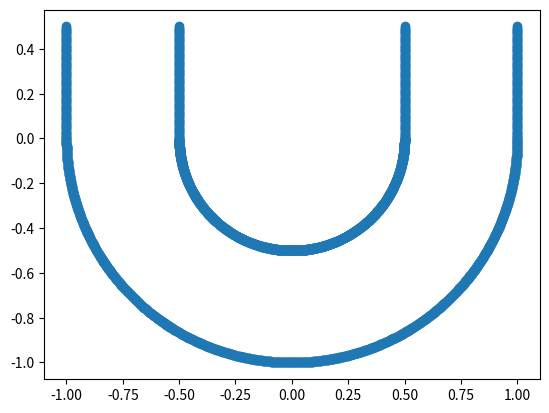

Write the Python code that produced this figure.
import matplotlib.pyplot as plt
import numpy as np

def extrude(x, y, d):
    # x, y must be the same size.
    # La otra idea es tomar backward y forward y promediar normales, como en el otro ejemplo.
    # Hay que calcular las de los bordes "a mano" en cualquier caso, no sé si haga falta.
    new_y = np.diff(x)
    new_x = -np.diff(y)
    norms = np.sqrt(new_x**2 + new_y**2)
    
    x_p = x[:-1] + d * new_x / norms
    y_p = y[:-1] + d * new_y / norms
    
    return [x_p, y_p] 

def add_walls(x, y, z, points = 100): # z es el límite, se puede cambiar para que sea un \Delta z.
    # for i in range(-1, 1): # Idea para no copiar y pegar
    wall_x1 = x[0] * np.ones(points)
    wall_y1 = np.linspace(y[0], z, points)    
    wall_x2 = x[-1] * np.ones(points)
    wall_y2 = np.linspace(y[-1], z, points)    

    return [np.concatenate([wall_x1, wall_x2]), np.concatenate([wall_y1, wall_y2])]    
        
t = np.linspace(0, -np.pi, 1000)
x = np.cos(t)
y = np.sin(t)
d = -0.50

z = 0.5
points = 100

xp, yp = extrude(x, y, d)
wallsx1, wallsy1 = add_walls(x, y, z, points=points)
wallsx2, wallsy2 = add_walls(xp, yp, z, points=points)

allx = np.concatenate([x, xp, wallsx1, wallsx2])
ally = np.concatenate([y, yp, wallsy1, wallsy2])
plt.scatter(allx, ally)

plt.show()
